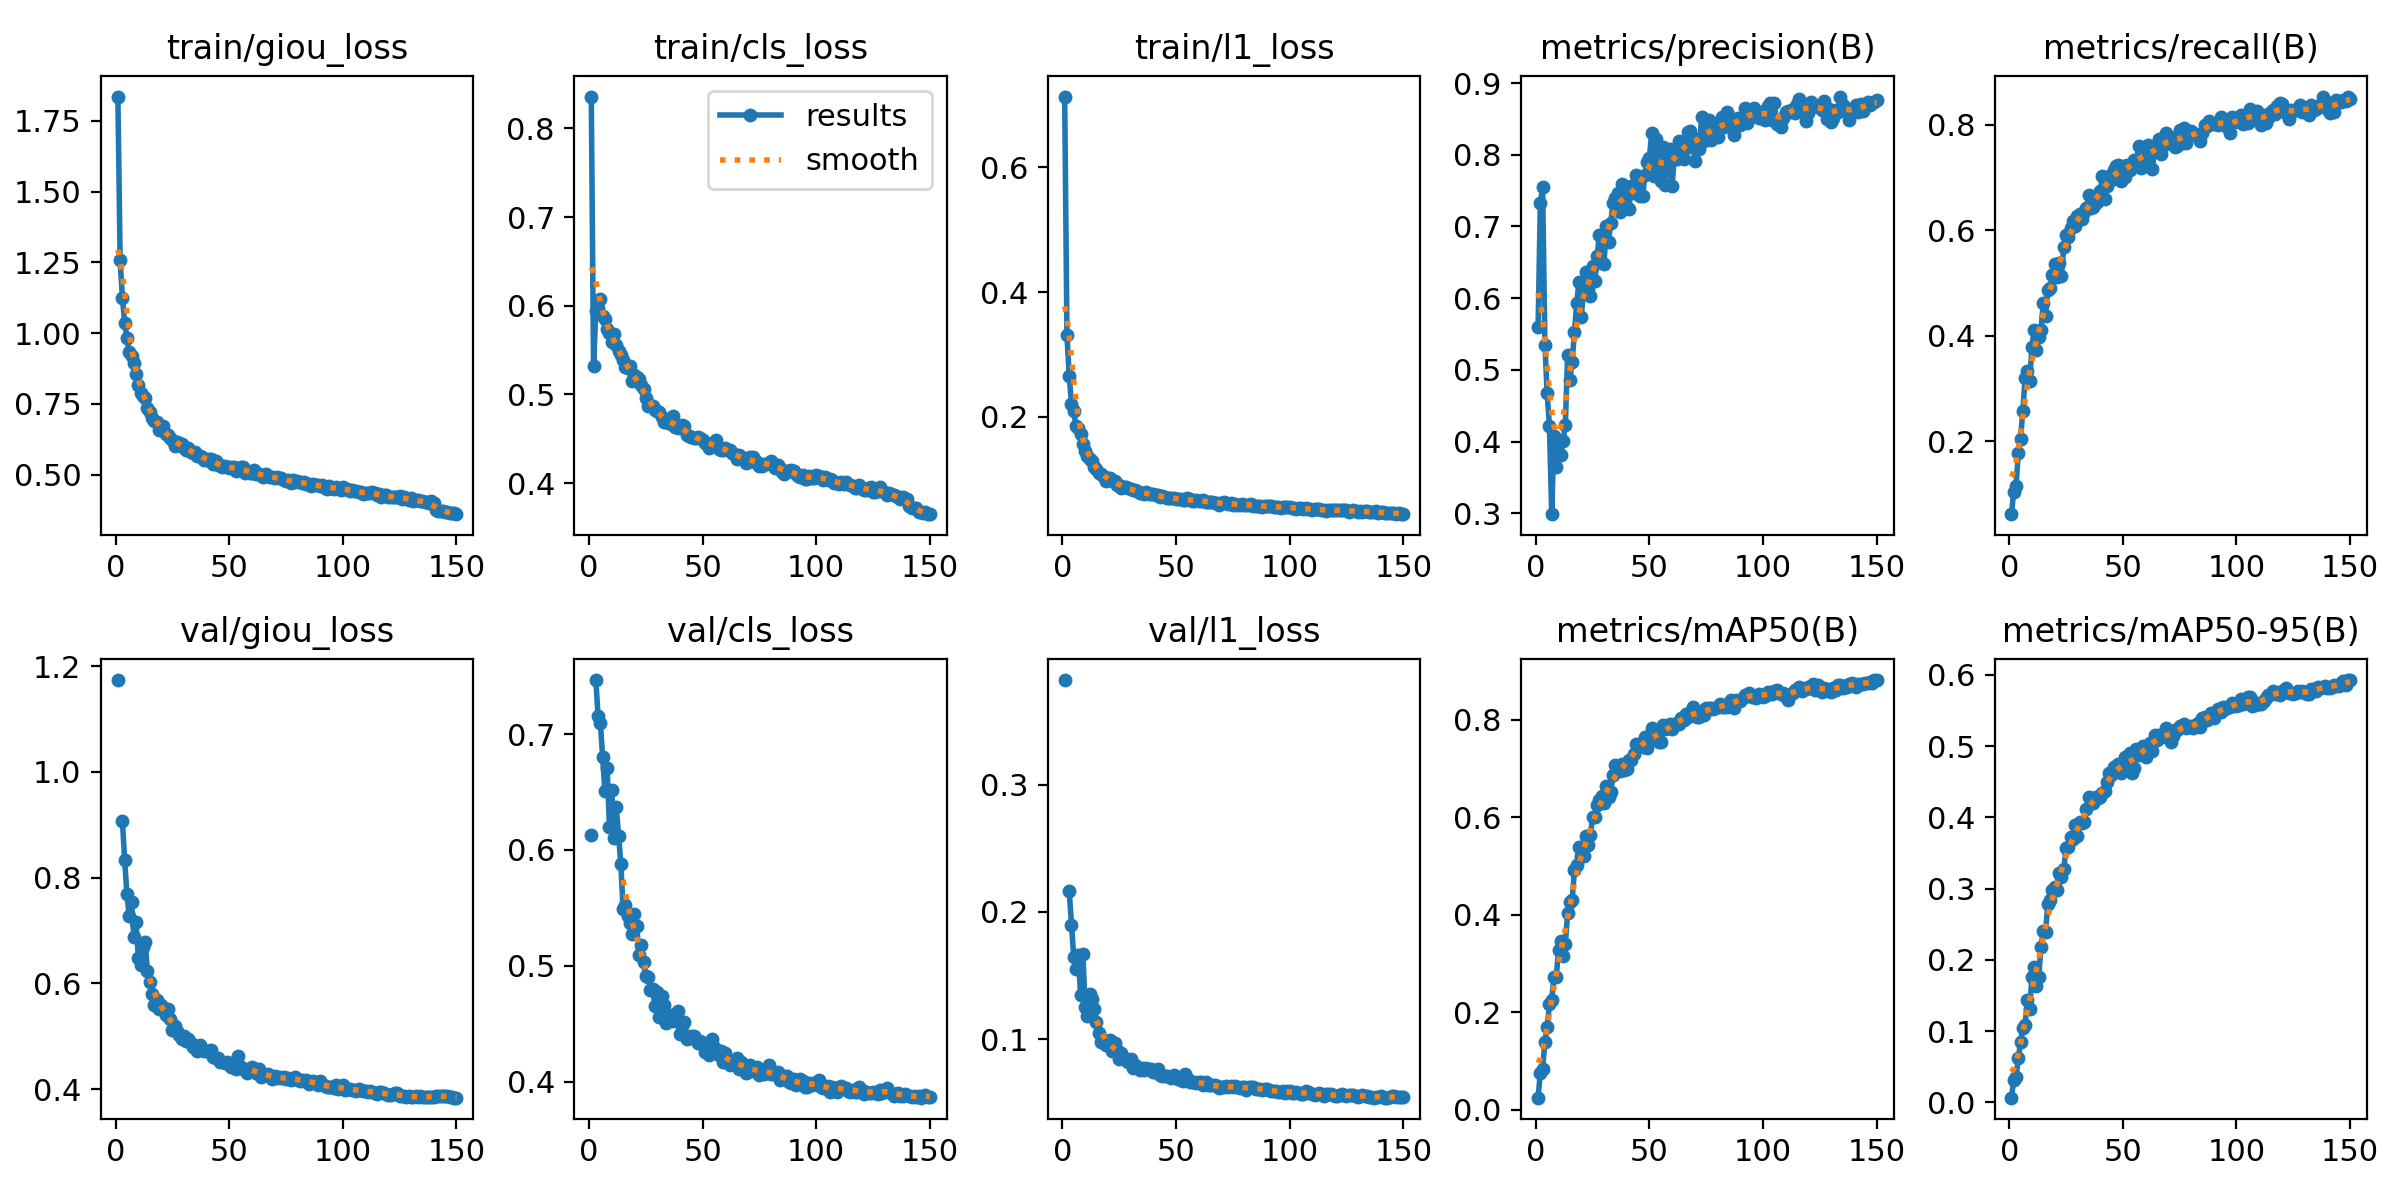

Values plotted in this chart, from the file beside it:
epoch, time, train/giou_loss, train/cls_loss, train/l1_loss, metrics/precision(B), metrics/recall(B), metrics/mAP50(B), metrics/mAP50-95(B), val/giou_loss, val/cls_loss, val/l1_loss, lr/pg0, lr/pg1, lr/pg2
1, 186.3, 1.836, 0.8358, 0.7137, 0.5591, 0.06137, 0.02524, 0.00675, 1.174, 0.6127, 0.382, 0.0003324, 0.0003324, 0.0003324
2, 397.2, 1.257, 0.5319, 0.3305, 0.7326, 0.1043, 0.07597, 0.03158, nan, nan, nan, 0.0006614, 0.0006614, 0.0006614
3, 586.6, 1.124, 0.5945, 0.2657, 0.7552, 0.1139, 0.08368, 0.03515, 0.9067, 0.7466, 0.2161, 0.0009859, 0.0009859, 0.0009859
4, 755, 1.036, 0.5975, 0.2203, 0.5353, 0.1774, 0.14, 0.06202, 0.8326, 0.7154, 0.1899, 0.0009802, 0.0009802, 0.0009802
5, 919.9, 0.9833, 0.6077, 0.2084, 0.4671, 0.2048, 0.1701, 0.0843, 0.7682, 0.7097, 0.1643, 0.0009736, 0.0009736, 0.0009736
6, 1084, 0.9346, 0.5886, 0.1846, 0.4221, 0.2579, 0.2165, 0.105, 0.7274, 0.6802, 0.1548, 0.000967, 0.000967, 0.000967
7, 1249, 0.9173, 0.5846, 0.1818, 0.2987, 0.3188, 0.226, 0.1081, 0.7535, 0.6508, 0.1663, 0.0009604, 0.0009604, 0.0009604
8, 1413, 0.8934, 0.5736, 0.1726, 0.4078, 0.3336, 0.2736, 0.1439, 0.6887, 0.6708, 0.1348, 0.0009538, 0.0009538, 0.0009538
9, 1578, 0.8538, 0.5687, 0.1567, 0.3648, 0.3137, 0.2726, 0.1318, 0.7164, 0.6198, 0.1673, 0.0009472, 0.0009472, 0.0009472
10, 1743, 0.8183, 0.5585, 0.1442, 0.3988, 0.378, 0.3281, 0.1761, 0.6475, 0.6518, 0.1257, 0.0009406, 0.0009406, 0.0009406
11, 1908, 0.7887, 0.5682, 0.1377, 0.3815, 0.4109, 0.346, 0.1905, 0.635, 0.6102, 0.1186, 0.000934, 0.000934, 0.000934
12, 2072, 0.7764, 0.5562, 0.1314, 0.4011, 0.3722, 0.315, 0.1631, 0.6694, 0.6371, 0.1357, 0.0009274, 0.0009274, 0.0009274
13, 2237, 0.772, 0.5492, 0.1286, 0.423, 0.3977, 0.3395, 0.1766, 0.6787, 0.6124, 0.1316, 0.0009208, 0.0009208, 0.0009208
14, 2402, 0.7349, 0.544, 0.1194, 0.5214, 0.4112, 0.4042, 0.2188, 0.6235, 0.588, 0.1237, 0.0009142, 0.0009142, 0.0009142
15, 2567, 0.7201, 0.539, 0.1164, 0.4862, 0.4617, 0.4257, 0.24, 0.6034, 0.5492, 0.1133, 0.0009076, 0.0009076, 0.0009076
16, 2732, 0.7003, 0.5304, 0.1092, 0.5114, 0.4372, 0.4311, 0.2395, 0.5798, 0.5522, 0.1052, 0.000901, 0.000901, 0.000901
17, 2896, 0.6901, 0.5293, 0.1072, 0.5522, 0.4875, 0.4914, 0.2783, 0.5586, 0.543, 0.09805, 0.0008944, 0.0008944, 0.0008944
18, 3061, 0.6854, 0.5316, 0.1052, 0.5934, 0.4897, 0.5014, 0.2841, 0.5681, 0.5365, 0.09976, 0.0008878, 0.0008878, 0.0008878
19, 3226, 0.656, 0.5154, 0.09752, 0.6226, 0.5158, 0.54, 0.2974, 0.5523, 0.5277, 0.09519, 0.0008812, 0.0008812, 0.0008812
20, 3395, 0.6688, 0.5217, 0.1008, 0.5737, 0.5353, 0.5213, 0.302, 0.5593, 0.5442, 0.09591, 0.0008746, 0.0008746, 0.0008746
21, 3560, 0.6705, 0.5195, 0.1009, 0.6102, 0.5119, 0.5212, 0.2978, 0.5542, 0.5342, 0.09937, 0.000868, 0.000868, 0.000868
22, 3725, 0.6447, 0.5172, 0.09628, 0.637, 0.5386, 0.5608, 0.3215, 0.5401, 0.509, 0.09074, 0.0008614, 0.0008614, 0.0008614
23, 3890, 0.6417, 0.5103, 0.09636, 0.6126, 0.5136, 0.5437, 0.3164, 0.5523, 0.5176, 0.09729, 0.0008548, 0.0008548, 0.0008548
24, 4055, 0.6288, 0.506, 0.09075, 0.6035, 0.5687, 0.5632, 0.327, 0.5332, 0.503, 0.09196, 0.0008482, 0.0008482, 0.0008482
25, 4220, 0.622, 0.4961, 0.09039, 0.645, 0.5917, 0.6004, 0.3563, 0.5127, 0.491, 0.08482, 0.0008416, 0.0008416, 0.0008416
26, 4386, 0.6007, 0.4874, 0.08608, 0.6238, 0.5866, 0.6004, 0.3581, 0.5198, 0.4903, 0.08938, 0.000835, 0.000835, 0.000835
27, 4551, 0.6145, 0.488, 0.08781, 0.6594, 0.6042, 0.6253, 0.373, 0.5097, 0.4793, 0.08504, 0.0008284, 0.0008284, 0.0008284
28, 4716, 0.6113, 0.4874, 0.0872, 0.6886, 0.6173, 0.6351, 0.3703, 0.5027, 0.4797, 0.08374, 0.0008218, 0.0008218, 0.0008218
29, 4882, 0.6077, 0.4824, 0.08576, 0.6852, 0.6086, 0.6436, 0.3893, 0.4959, 0.4655, 0.08194, 0.0008152, 0.0008152, 0.0008152
30, 5047, 0.5935, 0.4817, 0.0835, 0.6471, 0.6262, 0.63, 0.374, 0.5013, 0.4771, 0.08467, 0.0008086, 0.0008086, 0.0008086
31, 5212, 0.588, 0.4799, 0.08174, 0.7, 0.63, 0.6639, 0.3929, 0.492, 0.4557, 0.07786, 0.000802, 0.000802, 0.000802
32, 5377, 0.5957, 0.4741, 0.08204, 0.679, 0.6206, 0.6427, 0.3923, 0.4951, 0.4734, 0.08017, 0.0007954, 0.0007954, 0.0007954
33, 5543, 0.5791, 0.4685, 0.07997, 0.7055, 0.6338, 0.6525, 0.3928, 0.4877, 0.4657, 0.07772, 0.0007888, 0.0007888, 0.0007888
34, 5707, 0.5775, 0.4688, 0.07766, 0.7328, 0.6415, 0.6862, 0.4116, 0.4806, 0.451, 0.07557, 0.0007822, 0.0007822, 0.0007822
35, 5873, 0.5793, 0.4683, 0.07731, 0.74, 0.6676, 0.7074, 0.4285, 0.4804, 0.4574, 0.07728, 0.0007756, 0.0007756, 0.0007756
36, 6038, 0.5652, 0.467, 0.07576, 0.746, 0.6428, 0.7025, 0.427, 0.4723, 0.4572, 0.07588, 0.000769, 0.000769, 0.000769
37, 6202, 0.5656, 0.4762, 0.07886, 0.7204, 0.6445, 0.6956, 0.4201, 0.4838, 0.452, 0.07766, 0.0007624, 0.0007624, 0.0007624
38, 6369, 0.5619, 0.463, 0.07549, 0.7594, 0.6523, 0.7088, 0.4284, nan, nan, nan, 0.0007558, 0.0007558, 0.0007558
39, 6538, 0.5529, 0.4617, 0.07557, 0.7468, 0.6557, 0.6972, 0.4274, 0.472, 0.4606, 0.0769, 0.0007492, 0.0007492, 0.0007492
40, 6703, 0.5525, 0.4631, 0.07513, 0.7263, 0.6735, 0.6997, 0.428, 0.4728, 0.441, 0.07451, 0.0007426, 0.0007426, 0.0007426
41, 6868, 0.554, 0.4659, 0.07397, 0.7247, 0.7031, 0.718, 0.4345, 0.472, 0.448, 0.07422, 0.000736, 0.000736, 0.000736
42, 7034, 0.555, 0.4641, 0.0741, 0.7568, 0.6601, 0.7167, 0.4372, 0.4741, 0.4517, 0.07643, 0.0007294, 0.0007294, 0.0007294
43, 7199, 0.536, 0.4539, 0.07049, 0.7466, 0.6837, 0.73, 0.4502, 0.4613, 0.4367, 0.0719, 0.0007228, 0.0007228, 0.0007228
44, 7364, 0.5464, 0.4532, 0.07194, 0.7716, 0.7025, 0.7498, 0.462, 0.4597, 0.4373, 0.07157, 0.0007162, 0.0007162, 0.0007162
45, 7530, 0.534, 0.4525, 0.07163, 0.7604, 0.6957, 0.7455, 0.4591, 0.4582, 0.4397, 0.07125, 0.0007096, 0.0007096, 0.0007096
46, 7696, 0.5344, 0.4513, 0.06927, 0.7419, 0.7138, 0.751, 0.4702, 0.4518, 0.439, 0.07124, 0.000703, 0.000703, 0.000703
47, 7864, 0.5283, 0.4506, 0.06878, 0.7419, 0.7225, 0.7446, 0.4666, nan, nan, nan, 0.0006964, 0.0006964, 0.0006964
48, 8029, 0.5302, 0.4522, 0.06988, 0.7715, 0.7232, 0.764, 0.4746, 0.4494, 0.4331, 0.06927, 0.0006898, 0.0006898, 0.0006898
49, 8195, 0.528, 0.4511, 0.06955, 0.79, 0.6927, 0.7416, 0.4621, 0.4521, 0.4349, 0.07176, 0.0006832, 0.0006832, 0.0006832
50, 8359, 0.5217, 0.4481, 0.06788, 0.7961, 0.7215, 0.7581, 0.4687, 0.4501, 0.4313, 0.06938, 0.0006766, 0.0006766, 0.0006766
51, 8525, 0.5262, 0.4447, 0.06818, 0.8308, 0.7011, 0.7833, 0.4851, 0.4417, 0.4255, 0.0685, 0.00067, 0.00067, 0.00067
52, 8690, 0.5263, 0.4444, 0.06814, 0.771, 0.7236, 0.7615, 0.4757, 0.4485, 0.4334, 0.06806, 0.0006634, 0.0006634, 0.0006634
53, 8856, 0.5134, 0.4394, 0.0663, 0.8224, 0.7141, 0.7793, 0.4906, 0.4391, 0.4229, 0.06765, 0.0006568, 0.0006568, 0.0006568
54, 9021, 0.5215, 0.4428, 0.06635, 0.7787, 0.7215, 0.7547, 0.4623, 0.4619, 0.437, 0.0728, 0.0006502, 0.0006502, 0.0006502
55, 9186, 0.5262, 0.4466, 0.06935, 0.7641, 0.7325, 0.7551, 0.4691, 0.4417, 0.4299, 0.06955, 0.0006436, 0.0006436, 0.0006436
56, 9351, 0.5278, 0.4489, 0.06864, 0.811, 0.7314, 0.7888, 0.496, 0.4384, 0.4275, 0.06647, 0.000637, 0.000637, 0.000637
57, 9516, 0.505, 0.4389, 0.06404, 0.7581, 0.7595, 0.7806, 0.4877, 0.4383, 0.4232, 0.06652, 0.0006304, 0.0006304, 0.0006304
58, 9681, 0.5136, 0.4373, 0.06448, 0.7968, 0.7186, 0.7827, 0.4926, 0.4314, 0.4261, 0.06649, 0.0006238, 0.0006238, 0.0006238
59, 9846, 0.5059, 0.4372, 0.0661, 0.8079, 0.7349, 0.791, 0.4999, 0.435, 0.417, 0.06548, 0.0006172, 0.0006172, 0.0006172
60, 10012, 0.5054, 0.4396, 0.06537, 0.7565, 0.7499, 0.7808, 0.4853, 0.4418, 0.4244, 0.06687, 0.0006106, 0.0006106, 0.0006106
... 90 more rows
